The GitHub repository TylerLababidi/ASaAI contains a labelled image folder "data3" with 4 categories: mild demented, moderate demented, non demented, very mild demented. Examples follow, each with its label.

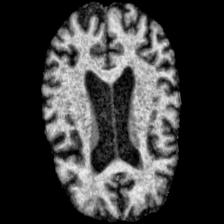
Label: very mild demented

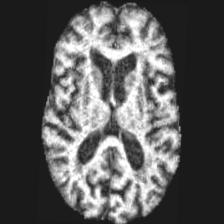
Label: mild demented

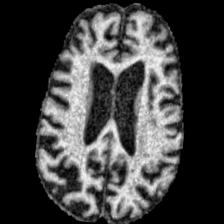
Label: moderate demented

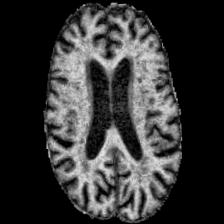
Label: mild demented

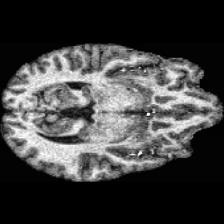
Label: non demented

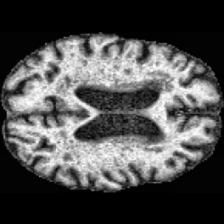
Label: very mild demented
